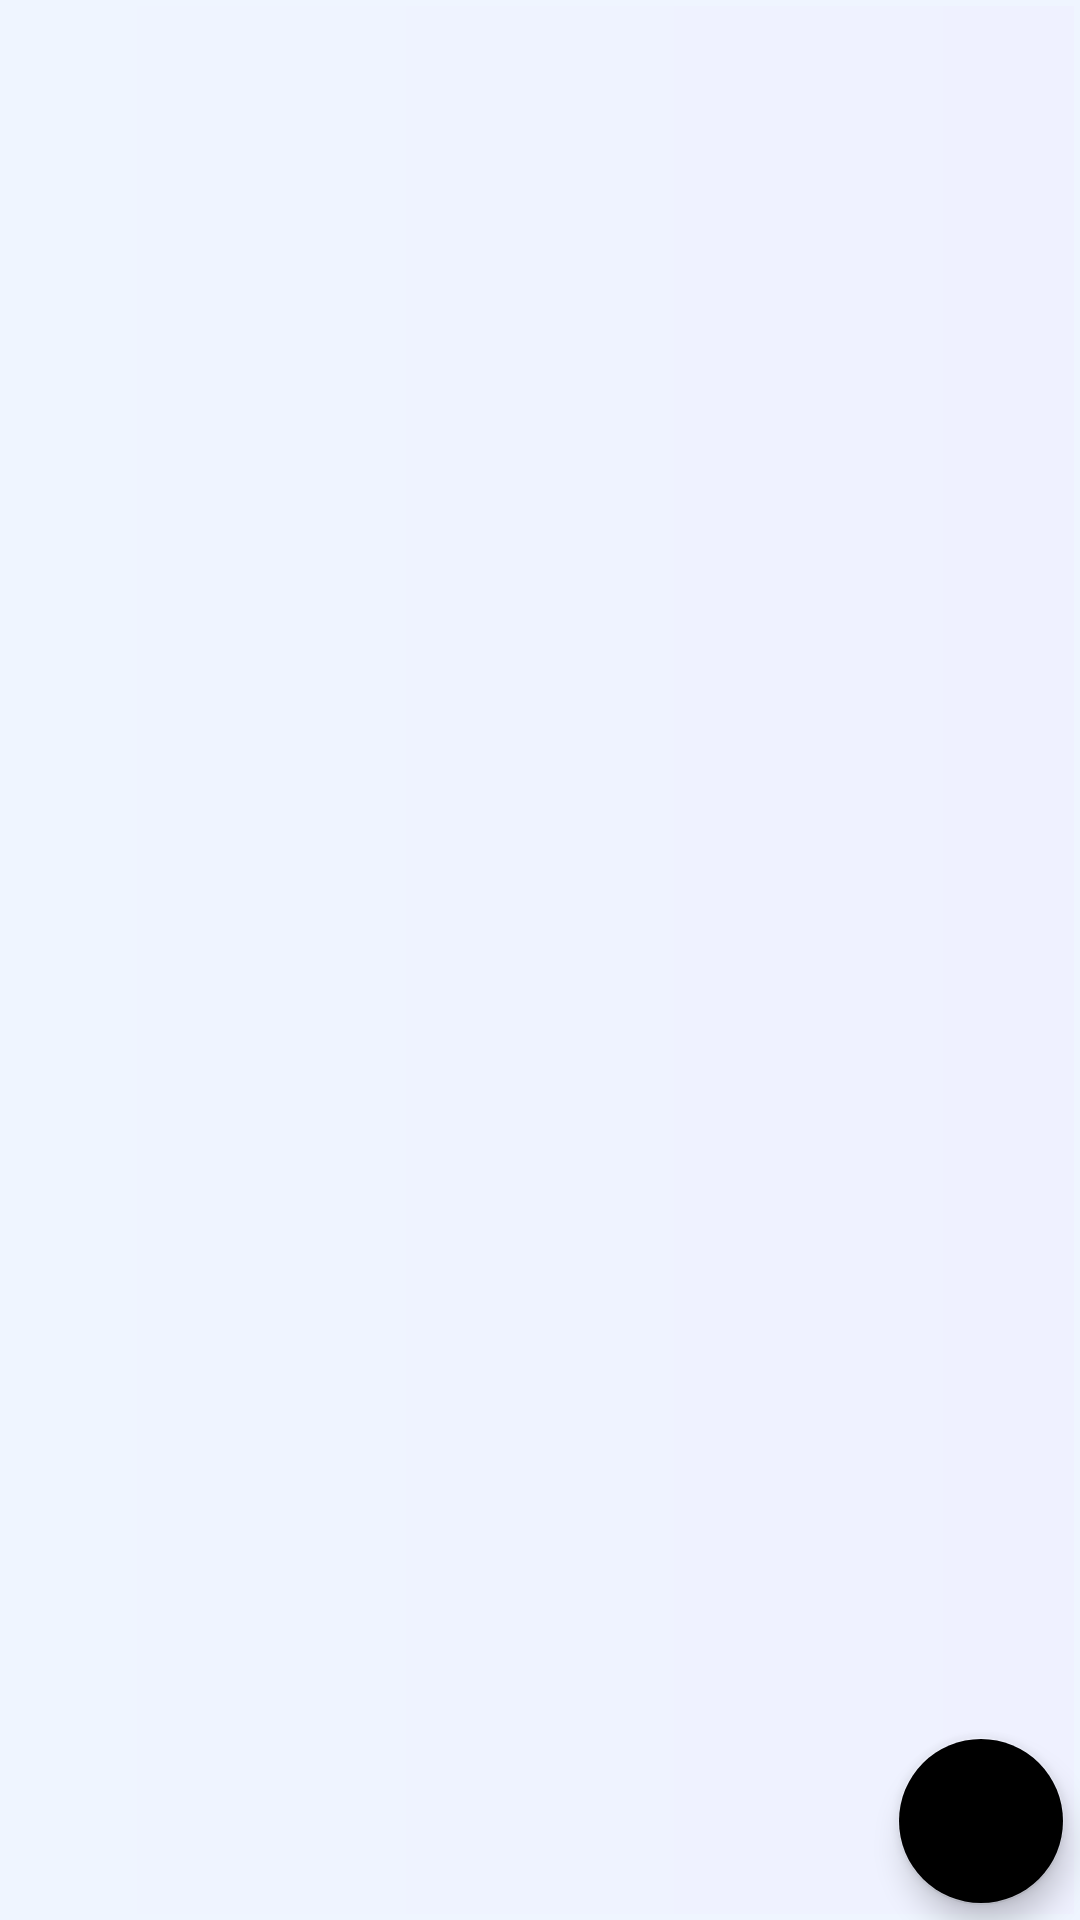

Here is an Android app screen rendered from its layout file. Give the layout XML and the strings, colors and styles it references.
<!-- AndroidManifest.xml: application theme AppTheme -->
<!-- res/layout/activity_blog.xml -->
<?xml version="1.0" encoding="utf-8"?>
<RelativeLayout xmlns:android="http://schemas.android.com/apk/res/android"
    xmlns:ads="http://schemas.android.com/apk/res-auto"
    xmlns:tools="http://schemas.android.com/tools"
    android:layout_width="match_parent"
    android:layout_height="match_parent"
    android:background="@drawable/background"
    android:orientation="vertical"
    tools:context=".BlogActivity">


    <androidx.recyclerview.widget.RecyclerView
        android:id="@+id/recycler_view"
        android:layout_width="match_parent"
        android:layout_height="wrap_content">

    </androidx.recyclerview.widget.RecyclerView>

    <com.google.android.material.floatingactionbutton.FloatingActionButton
        android:layout_width="wrap_content"
        android:layout_height="wrap_content"
        android:layout_alignParentEnd="true"
        android:layout_alignParentBottom="true"
        android:layout_margin="5dp"
        android:gravity="bottom"
        android:onClick="addbutton"
        android:src="@drawable/ic_add_black_24dp"
        ads:backgroundTint="@color/common_google_signin_btn_text_dark_default"
        ads:elevation="6dp"
        ads:fabSize="normal" />

</RelativeLayout>
<!-- resources referenced by this layout -->
<resources>
  <!-- drawable background (drawable) -->
  <?xml version="1.0" encoding="utf-8"?>
  <shape
      xmlns:android="http://schemas.android.com/apk/res/android">
      <stroke
          android:width="2dp"
          android:color="#EFF5FF"/>
      <corners
          android:radius="0dp" />
  
      <gradient
          android:endColor="#EFF5FF"
          android:centerColor="#EFF3FF"
          android:startColor="#EFF1FF"
          android:angle="180"/>
  
  
  </shape>
  <style name="AppTheme" parent="Theme.AppCompat.Light.DarkActionBar">
          
          <item name="colorPrimary">#09B487</item>
          <item name="colorPrimaryDark">#109C8D</item>
          <item name="colorAccent">@color/colorAccent</item>
      </style>
  <color name="colorAccent">#D81B60</color>
</resources>
